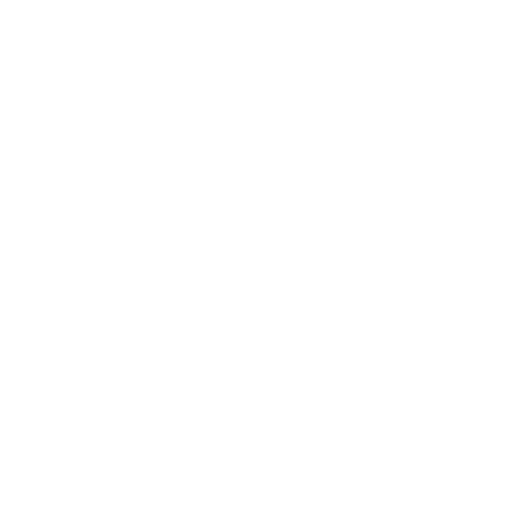
t = 0.00 s
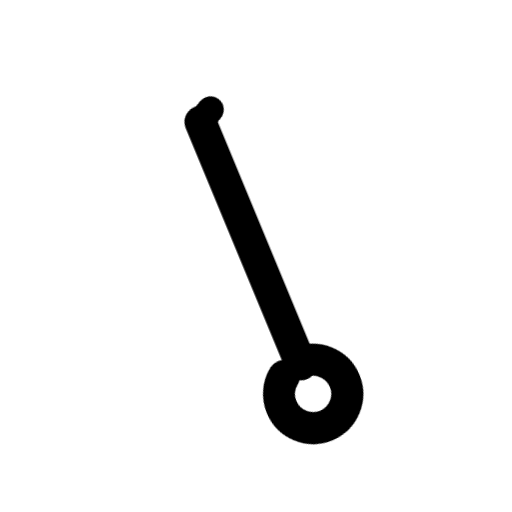
t = 0.43 s
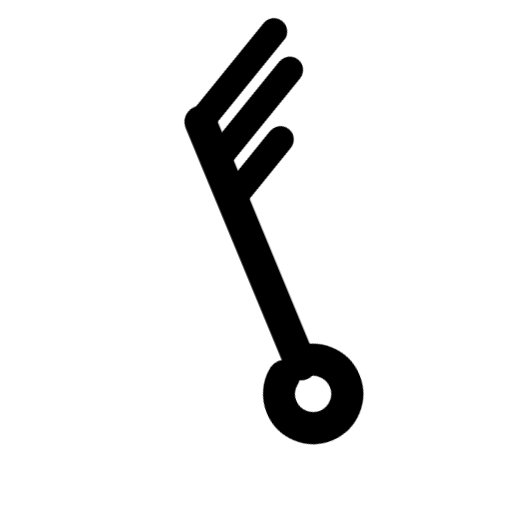
t = 0.89 s
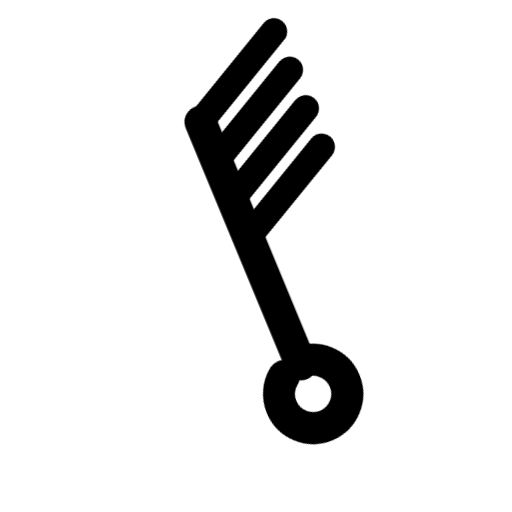
t = 1.25 s
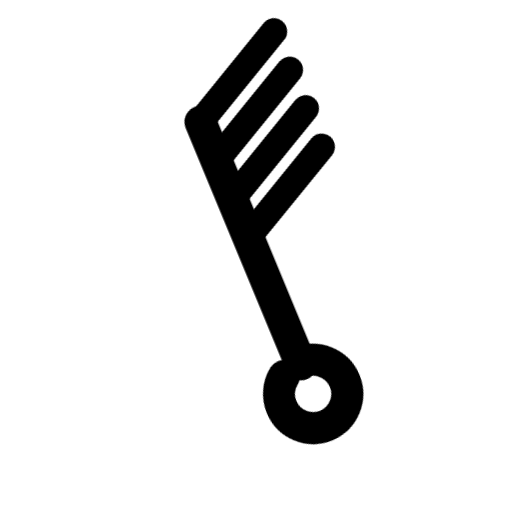
t = 1.79 s
t = 2.33 s: frame unchanged from t = 1.79 s, image omitted

The animated SVG that drew these frames (rendered in a browser with its animation timeline set to each time). Animation: 6 CSS @keyframes rules; one cycle of 2.65 s, repeats indefinitely.

<svg xmlns="http://www.w3.org/2000/svg" width="24" height="24" fill="none" stroke="currentColor" stroke-linecap="round" stroke-linejoin="round" stroke-width="2" viewBox="0 0 24 24">
    <!-- Generated by scripts/icon-expansion/generate.mjs -->
    <!-- Motion: trace each stroke from its own origin, accumulate the drawing, then hold before restarting. -->
    <style>
        @media (prefers-reduced-motion: no-preference) {
            @keyframes ira-stroke-wind-barb-nnw-40kt-0 { 0% { stroke-dashoffset: 1; opacity: 0; } 0.4% { opacity: 1; } 7.8333%, 88% { stroke-dashoffset: 0; opacity: 1; } 100% { stroke-dashoffset: 0; opacity: 0; } }
            [data-ira-stroke-reveal="wind-barb-nnw-40kt"] [data-ira-line="0"] { stroke-dasharray: 1 1; animation: ira-stroke-wind-barb-nnw-40kt-0 2.65s cubic-bezier(.25,.65,.35,1) infinite; }
            @keyframes ira-stroke-wind-barb-nnw-40kt-1 { 0%, 7.8333% { stroke-dashoffset: 1; opacity: 0; } 8.2333% { opacity: 1; } 15.6667%, 88% { stroke-dashoffset: 0; opacity: 1; } 100% { stroke-dashoffset: 0; opacity: 0; } }
            [data-ira-stroke-reveal="wind-barb-nnw-40kt"] [data-ira-line="1"] { stroke-dasharray: 1 1; animation: ira-stroke-wind-barb-nnw-40kt-1 2.65s cubic-bezier(.25,.65,.35,1) infinite; }
            @keyframes ira-stroke-wind-barb-nnw-40kt-2 { 0%, 15.6667% { stroke-dashoffset: 1; opacity: 0; } 16.0667% { opacity: 1; } 23.5%, 88% { stroke-dashoffset: 0; opacity: 1; } 100% { stroke-dashoffset: 0; opacity: 0; } }
            [data-ira-stroke-reveal="wind-barb-nnw-40kt"] [data-ira-line="2"] { stroke-dasharray: 1 1; animation: ira-stroke-wind-barb-nnw-40kt-2 2.65s cubic-bezier(.25,.65,.35,1) infinite; }
            @keyframes ira-stroke-wind-barb-nnw-40kt-3 { 0%, 23.5% { stroke-dashoffset: 1; opacity: 0; } 23.9% { opacity: 1; } 31.3333%, 88% { stroke-dashoffset: 0; opacity: 1; } 100% { stroke-dashoffset: 0; opacity: 0; } }
            [data-ira-stroke-reveal="wind-barb-nnw-40kt"] [data-ira-line="3"] { stroke-dasharray: 1 1; animation: ira-stroke-wind-barb-nnw-40kt-3 2.65s cubic-bezier(.25,.65,.35,1) infinite; }
            @keyframes ira-stroke-wind-barb-nnw-40kt-4 { 0%, 31.3333% { stroke-dashoffset: 1; opacity: 0; } 31.7333% { opacity: 1; } 39.1667%, 88% { stroke-dashoffset: 0; opacity: 1; } 100% { stroke-dashoffset: 0; opacity: 0; } }
            [data-ira-stroke-reveal="wind-barb-nnw-40kt"] [data-ira-line="4"] { stroke-dasharray: 1 1; animation: ira-stroke-wind-barb-nnw-40kt-4 2.65s cubic-bezier(.25,.65,.35,1) infinite; }
            @keyframes ira-stroke-wind-barb-nnw-40kt-5 { 0%, 39.1667% { stroke-dashoffset: 1; opacity: 0; } 39.5667% { opacity: 1; } 47%, 88% { stroke-dashoffset: 0; opacity: 1; } 100% { stroke-dashoffset: 0; opacity: 0; } }
            [data-ira-stroke-reveal="wind-barb-nnw-40kt"] [data-ira-line="5"] { stroke-dasharray: 1 1; animation: ira-stroke-wind-barb-nnw-40kt-5 2.65s cubic-bezier(.25,.65,.35,1) infinite; }
        }
    </style>
    <g data-ira-stroke-reveal="wind-barb-nnw-40kt"><g transform="rotate(337.5 12 12)"><g stroke-width="1.5"><path data-ira-line="0" pathLength="1" d="M12 5.2L12 17.5"/><path data-ira-line="1" pathLength="1" d="M12 17.4A1.6 1.6 0 1 1 12 20.599999999999998A1.6 1.6 0 1 1 12 17.4z"/></g></g><g transform="rotate(337.5 12 12)"><g stroke-width="1.25"><path data-ira-line="2" pathLength="1" d="M12 5.2L16.8 2.6"/><path data-ira-line="3" pathLength="1" d="M12 7.15L16.8 4.550000000000001"/><path data-ira-line="4" pathLength="1" d="M12 9.1L16.8 6.5"/><path data-ira-line="5" pathLength="1" d="M12 11.049999999999999L16.8 8.45"/></g></g></g>
</svg>
